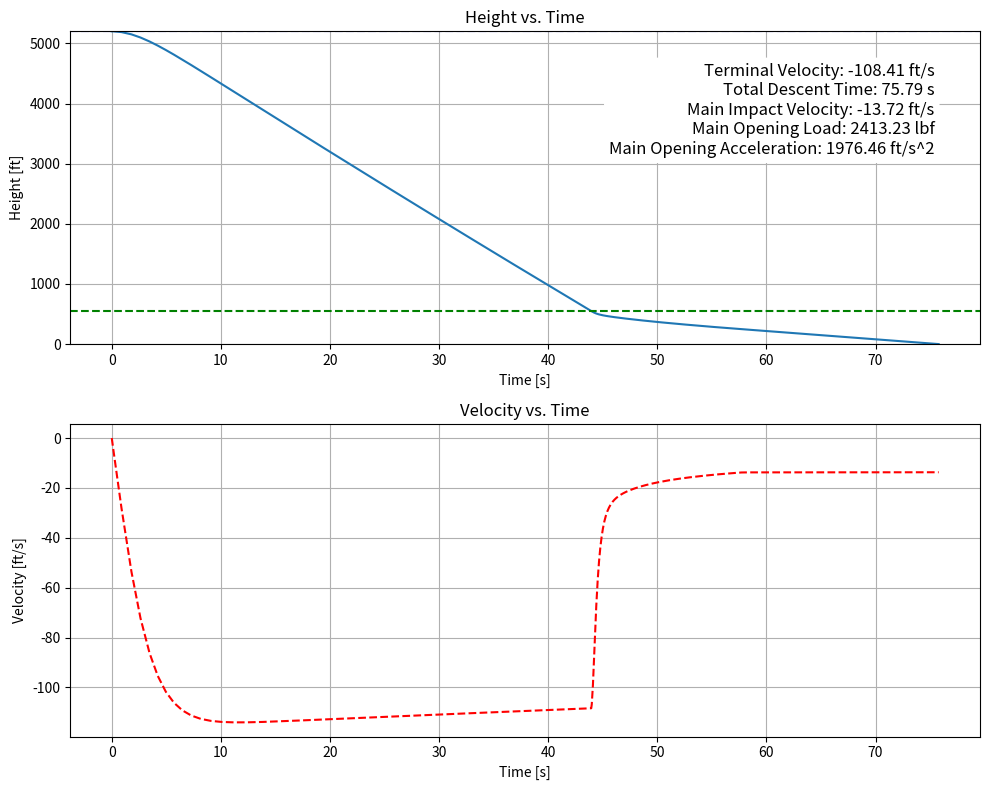

Reproduce this figure in Python.
import numpy as np
from scipy.integrate import solve_ivp
import matplotlib.pyplot as plt

# PYTHON 3.7

# USER INPUTS
weight = 38.65  # lbs
apogee = 5200  # ft
drogue_d = 18  # in
main_cd = 2.2
drogue_cd = 1.6
main_alt = 550  # ft
main_d = 120  # in

# CONSTANTS
g = 32.17  # ft/s^2

# COMPUTED VALUES
drogue_A = np.pi * (drogue_d**2) / 4 / 144  # ft^2 (convert from in^2)
main_A = np.pi * (main_d**2) / 4 / 144  # ft^2 (convert from in^2)
mass = weight / g  # slugs

# STRUCTURE FOR SOLVER PARAMETERS
params = {
    "apogee": apogee,
    "drogue_A": drogue_A,
    "main_alt": main_alt,
    "main_A": main_A,
    "drogue_cd": drogue_cd,
    "main_cd": main_cd,
    "mass": mass
}

def recovery_dynamics(t, state, params):
    x, y, vx, vy = state  # Unpack state
    rho = density(y)  # Get air density

    if y > params["main_alt"]:
        # Drogue parachute only
        f_drag = 0.5 * rho * vy**2 * params["drogue_cd"] * params["drogue_A"]
    elif y > 0:
        # Main parachute, with dynamic opening
        height_to_open = 300
        if params["main_alt"] - y < height_to_open:
            computed_area = params["drogue_A"] + (params["main_A"] - params["drogue_A"]) * (params["main_alt"] - y) / height_to_open
        else:
            computed_area = params["main_A"]
        f_drag = 0.5 * rho * vy**2 * params["main_cd"] * computed_area
    else:
        return [0, 0, 0, 0]  # Stop descent at ground level

    f_y = f_drag - params["mass"] * g
    f_x = 0

    ax = f_x / params["mass"]
    ay = f_y / params["mass"]

    return [vx, vy, ax, ay]

def density(h):
    """Air density based on altitude (ft)."""
    if h < 36152:
        T = 59 - 0.00356 * h  # Temperature in Fahrenheit
        p = 2116 * ((T + 459.7) / 518.6)**5.256  # Pressure in lbf/ft^2
        rho = p / (1718 * (T + 459.7))  # Density in slugs/ft^3
    elif h < 82345:
        T = -70
        p = 473.1 * np.exp(1.73 - 0.000048 * h)
        rho = p / (1718 * (T + 459.7))  # Density in slugs/ft^3
    else:
        rho = -1  # Out of atmospheric range
    return rho

def event_function(t, y):
    """Stop integration when altitude reaches 0 (ground level)."""
    return y[1]  # Track altitude (y position)

event_function.terminal = True
event_function.direction = -1

def plot_results(time, states, params):
    """Plot height and velocity against time."""
    fig, axs = plt.subplots(2, 1, figsize=(10, 8))

    # Height vs. Time
    axs[0].plot(time, states[:, 1], "-")
    axs[0].set_ylim(0, params["apogee"])
    axs[0].set_xlabel("Time [s]")
    axs[0].set_ylabel("Height [ft]")
    axs[0].axhline(params["apogee"], linestyle='--', color='b', label='Apogee')
    axs[0].axhline(params["main_alt"], linestyle='--', color='g', label='Main Deployment')
    axs[0].set_title("Height vs. Time")
    axs[0].grid(True)  # Add grid lines

    # Velocity vs. Time
    axs[1].plot(time, states[:, 3], "--r")
    axs[1].set_xlabel("Time [s]")
    axs[1].set_ylabel("Velocity [ft/s]")
    axs[1].set_title("Velocity vs. Time")
    axs[1].grid(True)  # Add grid lines

    # Find velocity just before the main parachute opens (at `main_alt`)
    idx_main_open = np.argmax(states[:, 1] <= params["main_alt"])  # First index where altitude is below `main_alt`
    if idx_main_open > 0:
        terminal_velocity_drogue = states[idx_main_open - 1, 3]  # Velocity just before main opens
    else:
        terminal_velocity_drogue = np.nan  # If we don't find such a point

    descent_time = sol.t[-1]
    impact_velocity = sol.y[3, -1]

    opening_force = 0.5 * density(0) * terminal_velocity_drogue**2 * params["main_cd"] * params["main_A"]
    opening_acceleration =(opening_force-params["mass"]*g)/params["mass"]

    result_text = (
        f"Terminal Velocity: {terminal_velocity_drogue:.2f} ft/s\n"
        f"Total Descent Time: {descent_time:.2f} s\n"
        f"Main Impact Velocity: {impact_velocity:.2f} ft/s\n"
        f"Main Opening Load: {opening_force:.2f} lbf\n"
        f"Main Opening Acceleration: {opening_acceleration:.2f} ft/s^2"
    )
    axs[0].text(0.95, 0.9, result_text, fontsize=12, va="top", ha="right",
            transform=axs[0].transAxes, bbox=dict(boxstyle="round,pad=0.3", edgecolor="none", facecolor="white"))

    plt.tight_layout()

# Initial conditions [x, y, vx, vy]
initial_conditions = [0, apogee, 0, 0]
t_span = [0, 1e3]

# Solve ODE using `solve_ivp`
sol = solve_ivp(
    lambda t, y: recovery_dynamics(t, y, params),
    t_span,
    initial_conditions,
    method='RK45',
    events=event_function,
    rtol=1e-6
)

# Plot the results
plot_results(sol.t, sol.y.T, params)
plt.show()